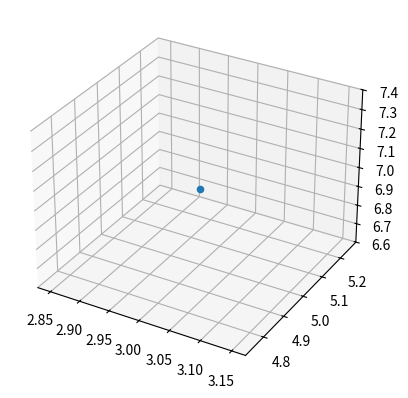

Here is the Python script that generated this plot:
import numpy as np
import matplotlib.pyplot as plt
from mpl_toolkits import mplot3d

# Create a 3D plot
ax = plt.axes(projection='3d')
ax.scatter(3, 5, 7)  # Scatter plot for the point (3, 5, 7)
plt.show()
